Run: headless pygame with SDL's dummy video driver; simulated clock (each Clock.tick advances the game by its frame time, no real sleeping); random seed 0; keys injected as events and as key.get_pressed() state; no mouse input.
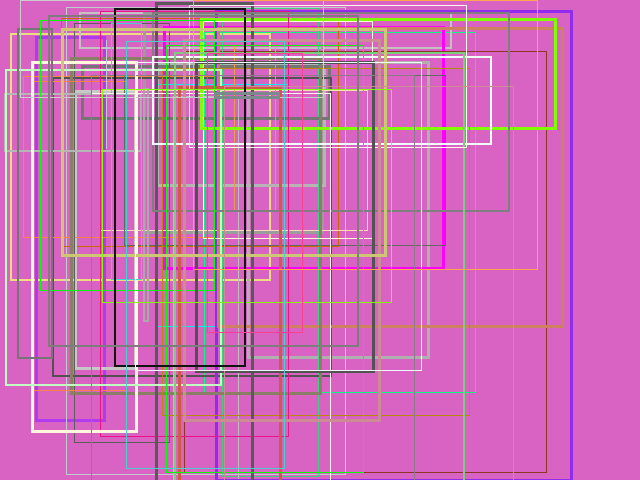
Frame 1 of 4 · flips 1–60 · no input
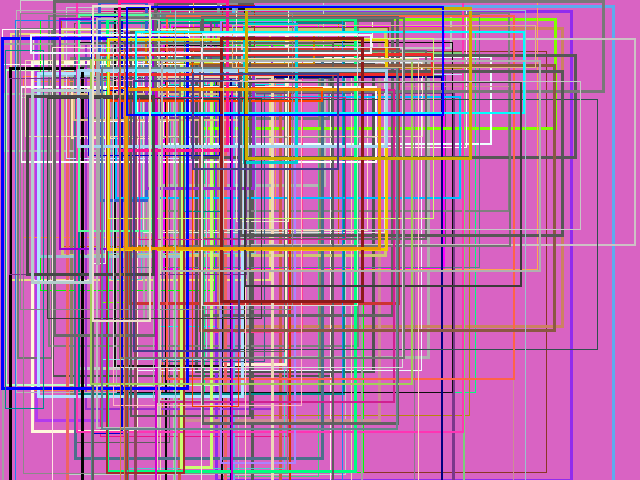
Frame 2 of 4 · flips 61–180 · tapped SPACE, RETURN · held RIGHT (→), D
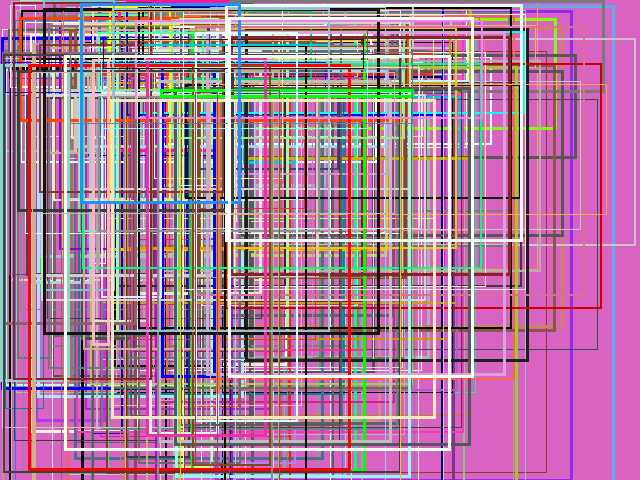
Frame 3 of 4 · flips 181–300 · held DOWN (↓), S
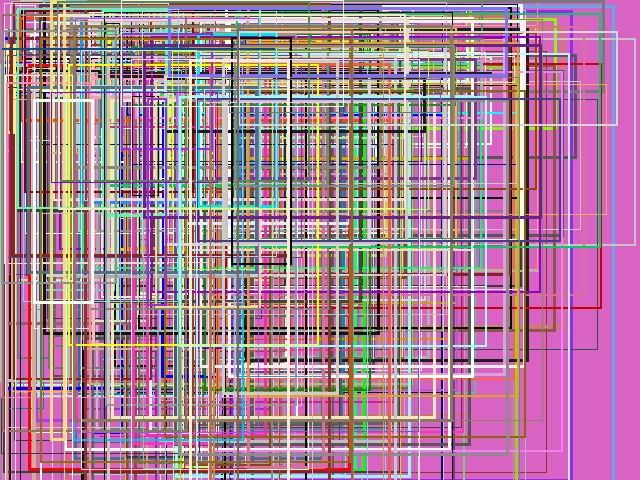
Frame 4 of 4 · flips 301–420 · held LEFT (←), A, UP (↑), W

The pygame program that drew these frames:

import pygame, sys, random
from pygame.color import THECOLORS

pygame.init()
screen = pygame.display.set_mode([640, 480])
screen.fill([random.randint(1, 254), random.randint(1, 254), random.randint(1, 254)])
for i in range(random.randint(5, 1250)):
    whdth = random.randint(0, 250)
    hieght = random.randint(0, 100)
    top = random.randint(0, 400)
    left = random.randint(0, 500)

    color_name = random.choice(list(THECOLORS.keys()))
    color = THECOLORS[color_name]
    line_whdth = random.randint(1, 3)

    pygame.draw.rect(screen, color, [whdth, hieght, top, left], line_whdth)
    pygame.time.delay(30)
    pygame.display.flip()

if __name__ == '__main__':
    running = True
    while running:
        for event in pygame.event.get():
            if event.type == pygame.QUIT:
                running = False

pygame.quit()
